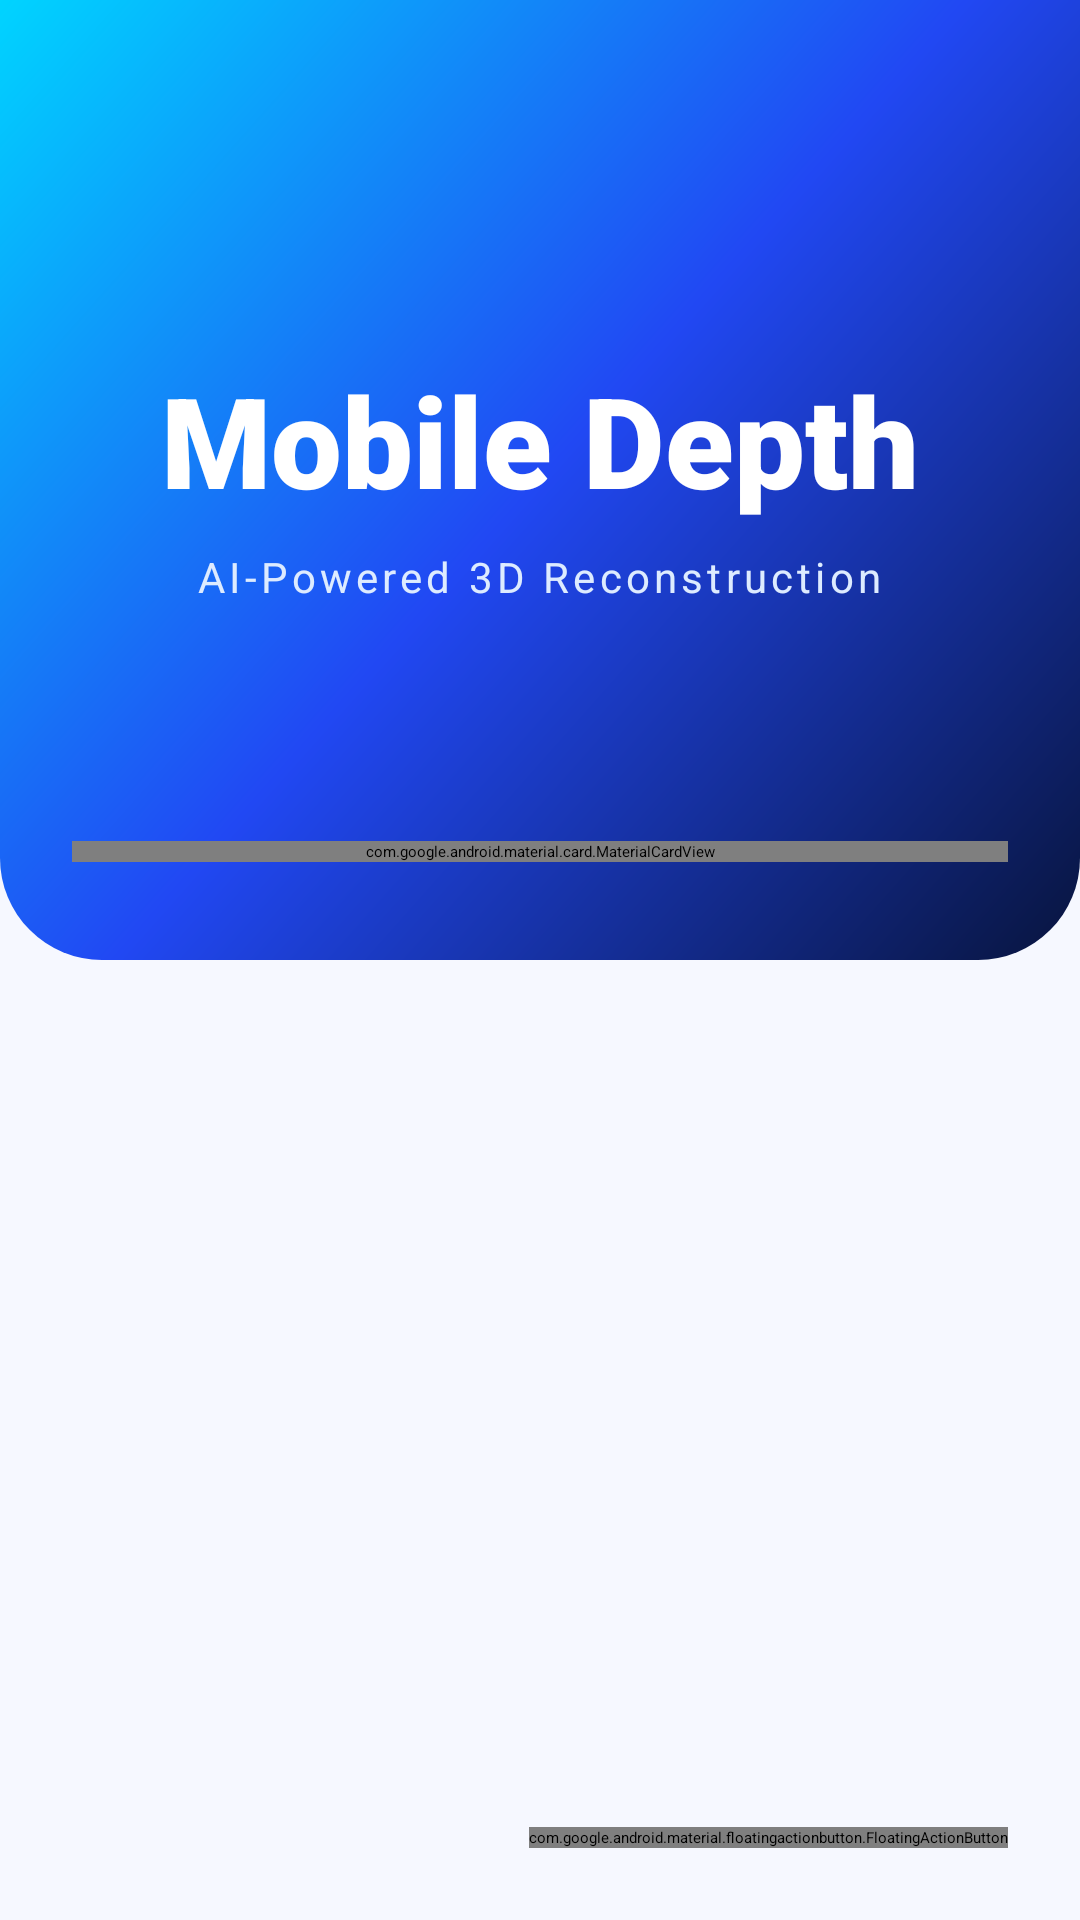

Write the Android layout XML for this screen, with the resource values it uses.
<!-- AndroidManifest.xml: activity theme Theme.MobDep.Splash -->
<!-- res/layout/activity_main.xml -->
<?xml version="1.0" encoding="utf-8"?>
<androidx.constraintlayout.widget.ConstraintLayout xmlns:android="http://schemas.android.com/apk/res/android"
    xmlns:app="http://schemas.android.com/apk/res-auto"
    xmlns:tools="http://schemas.android.com/tools"
    android:layout_width="match_parent"
    android:layout_height="match_parent"
    android:background="@color/depth_surface"
    tools:context=".MainActivity">

    <View
        android:id="@+id/headerBg"
        android:layout_width="match_parent"
        android:layout_height="320dp"
        android:background="@drawable/header_gradient"
        app:layout_constraintTop_toTopOf="parent" />

    <LinearLayout
        android:id="@+id/titleContainer"
        android:layout_width="match_parent"
        android:layout_height="wrap_content"
        android:gravity="center"
        android:orientation="vertical"
        android:padding="32dp"
        app:layout_constraintTop_toTopOf="parent"
        app:layout_constraintBottom_toBottomOf="@+id/headerBg">

        <TextView
            android:layout_width="wrap_content"
            android:layout_height="wrap_content"
            android:text="Mobile Depth"
            android:textColor="@color/white"
            android:textSize="42sp"
            android:fontFamily="sans-serif-black"
            android:textStyle="bold" />

        <TextView
            android:layout_width="wrap_content"
            android:layout_height="wrap_content"
            android:layout_marginTop="8dp"
            android:text="AI-Powered 3D Reconstruction"
            android:textColor="#DDEBFF"
            android:letterSpacing="0.1"
            android:textSize="14sp" />
    </LinearLayout>

    <com.google.android.material.card.MaterialCardView
        android:layout_width="match_parent"
        android:layout_height="wrap_content"
        android:layout_marginStart="24dp"
        android:layout_marginEnd="24dp"
        android:layout_marginTop="-40dp"
        app:cardCornerRadius="28dp"
        app:cardElevation="8dp"
        app:layout_constraintTop_toBottomOf="@+id/headerBg">

        <LinearLayout
            android:layout_width="match_parent"
            android:layout_height="wrap_content"
            android:orientation="vertical"
            android:padding="24dp"
            android:background="@color/white">

            <com.google.android.material.button.MaterialButton
                android:id="@+id/liveModeButton"
                style="@style/Widget.Material3.Button"
                android:layout_width="match_parent"
                android:layout_height="80dp"
                android:text="Live AR Mode"
                android:textSize="18sp"
                app:cornerRadius="20dp"
                app:icon="@android:drawable/presence_video_online"
                app:iconSize="28dp"
                app:iconPadding="12dp" />

            <TextView
                android:layout_width="match_parent"
                android:layout_height="wrap_content"
                android:layout_marginTop="8dp"
                android:layout_marginBottom="24dp"
                android:gravity="center"
                android:text="Real-time depth estimation using AI"
                android:textColor="@color/depth_text_secondary"
                android:textSize="13sp" />

            <com.google.android.material.button.MaterialButton
                android:id="@+id/offlineModeButton"
                style="@style/Widget.Material3.Button.TonalButton"
                android:layout_width="match_parent"
                android:layout_height="80dp"
                android:text="Image Analysis"
                android:textSize="18sp"
                app:cornerRadius="20dp"
                app:icon="@android:drawable/ic_menu_gallery"
                app:iconSize="28dp"
                app:iconPadding="12dp" />

            <TextView
                android:layout_width="match_parent"
                android:layout_height="wrap_content"
                android:layout_marginTop="8dp"
                android:gravity="center"
                android:text="Analyze existing photos and captures"
                android:textColor="@color/depth_text_secondary"
                android:textSize="13sp" />
        </LinearLayout>
    </com.google.android.material.card.MaterialCardView>

    <com.google.android.material.floatingactionbutton.FloatingActionButton
        android:id="@+id/infoButton"
        android:layout_width="wrap_content"
        android:layout_height="wrap_content"
        android:layout_margin="24dp"
        android:contentDescription="Information"
        android:src="@android:drawable/ic_dialog_info"
        app:backgroundTint="@color/white"
        app:layout_constraintBottom_toBottomOf="parent"
        app:layout_constraintEnd_toEndOf="parent"
        app:tint="@color/depth_surface" />

</androidx.constraintlayout.widget.ConstraintLayout>
<!-- resources referenced by this layout -->
<resources>
  <color name="depth_surface">#F6F8FF</color>
  <color name="depth_text_secondary">#5D6B82</color>
  <color name="white">#FFFFFFFF</color>
  <!-- drawable header_gradient (drawable) -->
  <?xml version="1.0" encoding="utf-8"?>
  <shape xmlns:android="http://schemas.android.com/apk/res/android">
      <gradient
          android:angle="135"
          android:startColor="#08143D"
          android:centerColor="#2148F3"
          android:endColor="#00D4FF" />
      <corners android:bottomLeftRadius="34dp" android:bottomRightRadius="34dp" />
  </shape>
  <style name="Theme.MobDep.Splash" parent="Theme.SplashScreen">
          <item name="windowSplashScreenBackground">@color/depth_primary_dark</item>
          <item name="windowSplashScreenAnimatedIcon">@drawable/ic_depth_splash</item>
          <item name="postSplashScreenTheme">@style/Theme.MobDep</item>
      </style>
  <color name="depth_primary_dark">#071642</color>
  <!-- drawable ic_depth_splash (drawable) -->
  <vector xmlns:android="http://schemas.android.com/apk/res/android"
      android:width="108dp"
      android:height="108dp"
      android:viewportWidth="108"
      android:viewportHeight="108">
      <path
          android:fillColor="#00D4FF"
          android:pathData="M18,78 L54,94 L90,78 L54,62 Z" />
      <path
          android:fillColor="#7C4DFF"
          android:pathData="M18,57 L54,73 L90,57 L54,41 Z" />
      <path
          android:fillColor="#FFFFFF"
          android:fillAlpha="0.95"
          android:pathData="M18,36 L54,52 L90,36 L54,20 Z" />
      <path
          android:fillColor="#00000000"
          android:strokeColor="#FFFFFF"
          android:strokeWidth="3"
          android:strokeLineCap="round"
          android:pathData="M54,20 L54,94 M18,36 L18,78 M90,36 L90,78" />
      <path
          android:fillColor="#00E5FF"
          android:pathData="M48,33a6,6 0,1 0,12 0a6,6 0,1 0,-12 0" />
  </vector>
  <style name="Theme.MobDep" parent="Base.Theme.MobDep" />
  <style name="Base.Theme.MobDep" parent="Theme.Material3.DayNight.NoActionBar">
          <item name="colorPrimary">@color/depth_primary</item>
          <item name="colorPrimaryVariant">@color/depth_primary_dark</item>
          <item name="colorSecondary">@color/depth_secondary</item>
          <item name="android:fontFamily">sans</item>
          <item name="android:windowLightStatusBar">false</item>
          <item name="android:statusBarColor">@color/depth_primary_dark</item>
          <item name="android:navigationBarColor">@color/depth_primary_dark</item>
      </style>
  <color name="depth_primary">#2148F3</color>
  <color name="depth_secondary">#00D4FF</color>
</resources>
